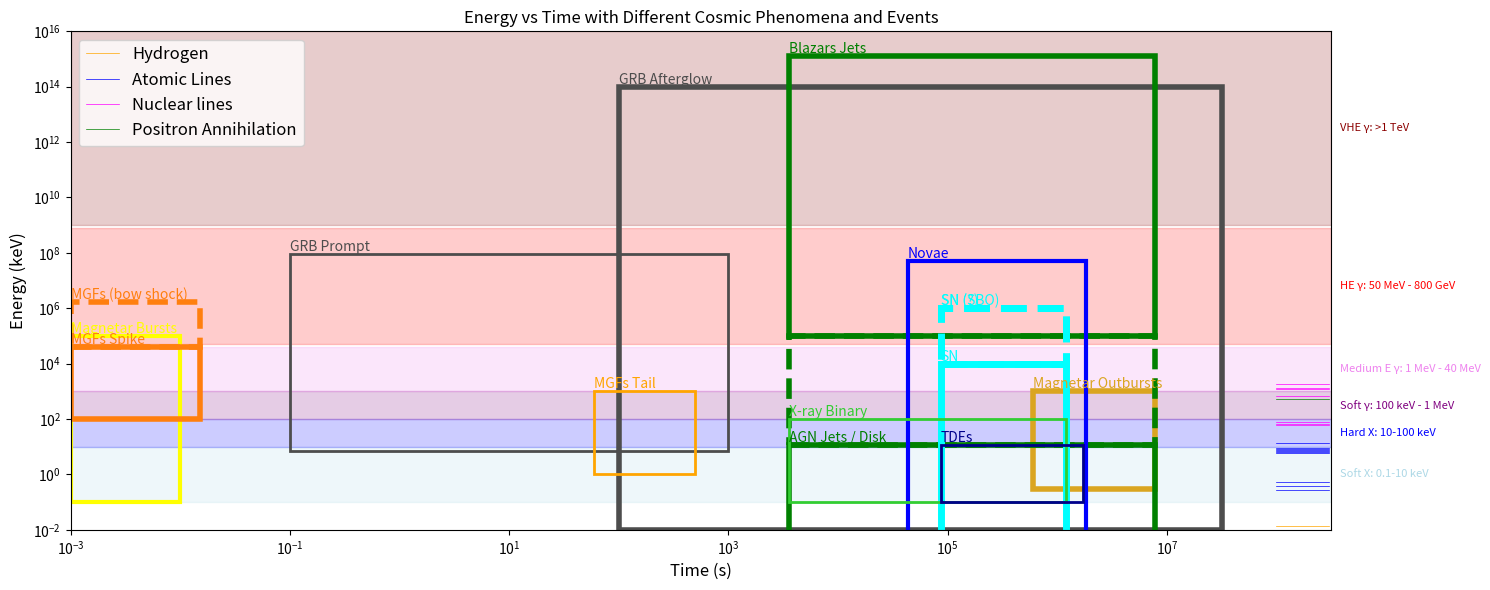

Reproduce this figure in Python.

import numpy as np
import matplotlib.pyplot as plt


# Define the log scale ranges for time (X-axis) and energy (Y-axis)
x_min, x_max = 1e-3, 10*365*24*3600  # seconds (milliseconds to 10 years)
y_min, y_max = 1e-2, 1e16            # keV (0.01 keV to 100 TeV)


energy_bands = [
    (0.1, 10, 'lightblue', 'Soft X: 0.1-10 keV'),
    (10, 100, 'blue', 'Hard X: 10-100 keV'),
    (100, 1e3, 'purple', 'Soft γ: 100 keV - 1 MeV'),
    (1e3, 4e4, 'violet', 'Medium E γ: 1 MeV - 40 MeV'),
    (5e4, 8e8, 'red', 'HE γ: 50 MeV - 800 GeV'),
    (1e9, 1e16, 'darkred', 'VHE γ: >1 TeV')
]

# Define rectangles for various cosmic events with their color and labels
events = [
    (0.1, 7, 1000, 94e6, '0.3', 'GRB Prompt', 2, '-'),
    (100, y_min, 365*24*3600, 1e14, '0.3', 'GRB Afterglow', 4, '-'),
    (1e-3, 0.1, 0.01, 1e5, 'yellow', 'Magnetar Bursts', 3, '-'),
    (7*24*3600, 0.3, 90*24*3600, 1e3, 'goldenrod', 'Magnetar Outbursts', 4, '-'),
    (1e-3, 1e2, 15e-3, 40e3, 'tab:orange', 'MGFs Spike', 4, '-'),
    (1e-3, 40e3, 15e-3, 1.7e6, 'tab:orange', 'MGFs (bow shock)', 4, '--'),
    (60, 1, 500, 1e3, 'orange', 'MGFs Tail', 2, '-'),
    (3600, 100e3, 90*24*3600, 13e14, 'green', 'Blazars Jets', 4, '-'),
    (3600, 12, 90*24*3600, 100e3, 'green', ' ', 4, '--'),
    (3600, 1e-3, 90*24*3600, 12, 'green', 'AGN Jets / Disk', 4, '-'),
    (24*3600, 1e-3, 14*24*3600, 1e4, 'cyan', 'SN', 5, '-'),
    (24*3600, 1e4, 14*24*3600, 1e6, 'cyan', 'SN (?)', 5, '--'),
    (12*3600, 1e-3, 21*24*3600, 50e6, 'blue', 'Novae', 3, '-'),
    (24*3600, 1e4, 14*24*3600, 1e6, 'cyan', 'SN (SBO)', 5, '--'),
    (3600, 0.1, 14*24*3600, 1e2, 'limegreen', 'X-ray Binary', 2, '-'),
    (24*3600, 0.1, 20*24*3600, 12, 'darkblue', 'TDEs', 2, '-'),
    # (24*3600, , 15*24*3600, ..., 'darkred', 'Kilonovae', 2),
    # (24*3600, ..., 15*24*3600, ..., 'darkblue', 'FBOT', 2)
]


# Define atomic and nuclear lines
atomic_nuclear_lines = [
    {"element": "Hydrogen", "line": "Lyman-alpha", "energy_keV": 0.0136, "color":'orange'},
    {"element": "Carbon", "line": "K-alpha", "energy_keV": 0.277, "color":'blue'},
    {"element": "Nitrogen", "line": "K-alpha", "energy_keV": 0.392, "color":'blue'},
    {"element": "Oxygen", "line": "K-alpha", "energy_keV": 0.525, "color":'blue'},
    {"element": "Iron", "line": "K-alpha", "energy_keV": 6.4, "color":'blue'},
    {"element": "Copper", "line": "K-alpha", "energy_keV": 8.048, "color":'blue'},
    {"element": "Copper", "line": "K-beta", "energy_keV": 8.905, "color":'blue'},
    {"element": "Uranium", "line": "L-alpha", "energy_keV": 13.614, "color":'blue'},
    {"element": "Manganese", "line": "K-alpha", "energy_keV": 5.899, "color":'blue'},
    {"element": "Nickel", "line": "K-alpha", "energy_keV": 7.478, "color":'blue'},
    {"element": "Cobalt-60", "line": "Nuclear", "energy_keV": 1173.2, "color":'magenta'},
    {"element": "Cobalt-60", "line": "Nuclear", "energy_keV": 1332.5, "color":'magenta'},
    {"element": "Cesium-137", "line": "Nuclear", "energy_keV": 661.657, "color":'magenta'},
    {"element": "Americium-241", "line": "Nuclear", "energy_keV": 59.5409, "color":'magenta'},
    # Adding typical lines detected by NuSTAR
    {"element": "Iron", "line": "K-beta", "energy_keV": 7.058, "color":'blue'},
    {"element": "Titanium-44", "line": "Nuclear", "energy_keV": 68.0, "color":'magenta'},
    {"element": "Titanium-44", "line": "Nuclear", "energy_keV": 78.4, "color":'magenta'},
    # Common lines observed by COSI
    {"element": "Aluminum-26", "line": "Nuclear", "energy_keV": 1808.65, "color":'magenta'},
    # {"element": "Iron-60", "line": "Gamma", "energy_keV": 1173.23},
    # {"element": "Iron-60", "line": "Gamma", "energy_keV": 1332.492}
    {"element": "Positron Annihilation", "line": " ", "energy_keV": 511, "color":'green'}
]

if __name__ == '__main__':


    # Initialize the figure
    fig, ax = plt.subplots(figsize=(15, 6))
    ax.set_xscale('log')
    ax.set_yscale('log')
    ax.set_xlim(x_min, x_max)
    ax.set_ylim(y_min, y_max)

    # Add energy bands as colored regions
    for lower, upper, color, label in energy_bands:
        ax.fill_betweenx([lower, upper], x_min, x_max, color=color, alpha=0.2, zorder=0)
        # Add labels far to the right of the plot area
        ax.text(x_max * 1.2, np.sqrt(lower * upper), label, color=color, ha='left', va='center', fontsize=8)

    for line in atomic_nuclear_lines:
        if line["element"] == 'Positron Annihilation' or line["element"] == 'Hydrogen':
            ax.plot([1e8, 3e8], [line["energy_keV"],line["energy_keV"]], color=line["color"], linestyle='-', 
                linewidth=0.5, alpha=1, zorder=1, label='%s'%(line["element"]))
        elif line["energy_keV"] == 1173.2:
            ax.plot([1e8, 3e8], [line["energy_keV"],line["energy_keV"]], color=line["color"], linestyle='-', 
                linewidth=0.5, alpha=1, zorder=1, label='Nuclear lines')
        elif line["energy_keV"] == 0.277:
            ax.plot([1e8, 3e8], [line["energy_keV"],line["energy_keV"]], color=line["color"], linestyle='-', 
                linewidth=0.5, alpha=1, zorder=1, label='Atomic Lines')
        else:
            ax.plot([1e8, 3e8], [line["energy_keV"],line["energy_keV"]], color=line["color"], linestyle='-', 
                linewidth=0.5, alpha=1, zorder=1)
            

    # Add rectangles for events
    for start_time, start_energy, end_time, end_energy, color, label, lw, ls in events:
        ax.add_patch(plt.Rectangle((start_time, start_energy), end_time - start_time, end_energy - start_energy,
                                edgecolor=color, fill=None, linestyle=ls, linewidth=lw))
        ax.text(start_time, end_energy, label, color=color, ha='left', va='bottom')

    # Adjust grid visibility and add labels
    ax.grid(False)  # Disable the grid
    ax.set_xlabel('Time (s)', fontsize=12)
    ax.set_ylabel('Energy (keV)', fontsize=12)

    ax.legend(fontsize=12)

    # Display the plot
    plt.title('Energy vs Time with Different Cosmic Phenomena and Events')
    plt.tight_layout()
    plt.savefig('HEtransients.png', dpi=200)

    plt.show()